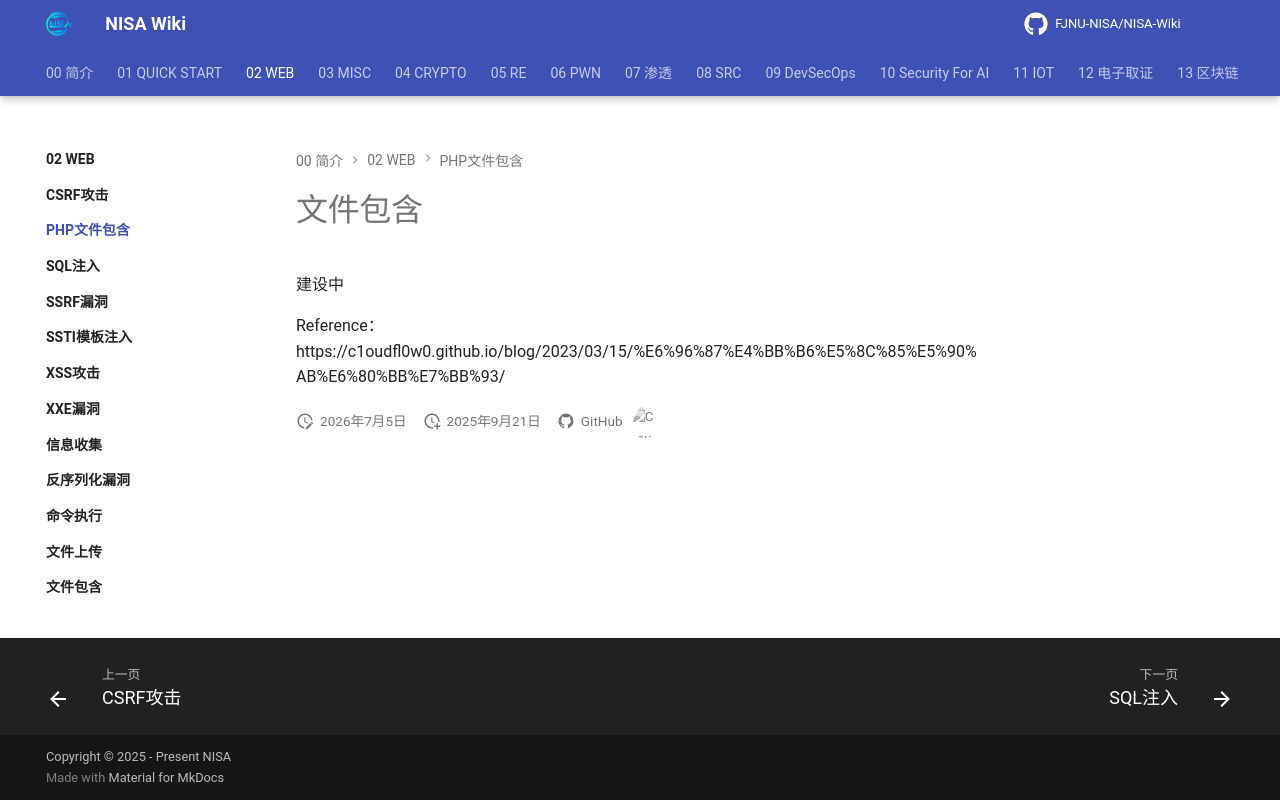

repository: FJNU-NISA/NISA-Wiki · page: 02-WEB/PHP文件包含/index.html · generator: mkdocs

# 文件包含

建设中

Reference： https://c1oudfl0w0.github.io/blog/2023/03/15/%E6%96%87%E4%BB%B6%E5%8C%85%E5%90%AB%E6%80%BB%E7%BB%93/
